Labelled photos from "dataset", an image-classification folder in juandmm1233/NoElectivaIII. The possible labels are: onion, aloe vera, alpinia galanga rasna, amaranthus viridis arive-dantu, andrographis paniculata nelavembu, annona squamosa seethapala, jackfruit, neem, bacopa monnieri bhrami, malabar spinach, papaya, carissa carandas karanda, catharanthus roseus, chamaecostus cuspidatus insulin plant, lemon, citrus medica herelikai, Mexican mint doddpathre, taro, coriander, pumpkin, eclipta prostrata bringaraja, Roxburgh fig, peepal tree, globe amaranth, graptophyllum pictum caricature plant, hibiscus, hymenaea courbaril chakte, jasmine, henna, mango, mint, spiny gourd thumbai, morinda citrifolia nooni, moringa drumstick, Jamaica cherry gasagase, curry leaf, nerium oleander arali, nyctanthes arbor-tristis parijatha, ocimum basilicum kamakasturi, tulsi holy basil, poppy seed gasagase, beans, betel, pongamia honge, guava, punica granatum (pomoegranate), castor plant, rose, sandalwood, ashoka tree, spinach palak, rose apple, syzygium cumini nerale, crape jasmine, tamarind, tinospora cordifolia amruthaballi, wrightia tinctoria badipala.

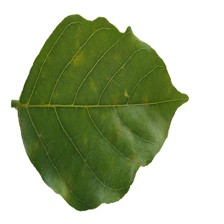
Label: pongamia honge

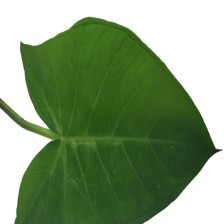
Label: taro

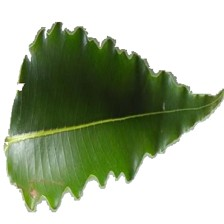
Label: ashoka tree

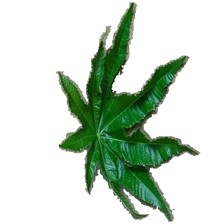
Label: castor plant

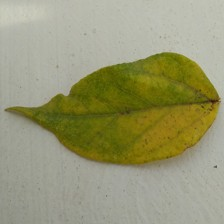
Label: nyctanthes arbor-tristis parijatha

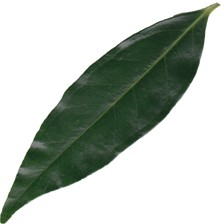
Label: rose apple
